Image classification data set "Data" (studio-fluffy/FluffyBird on GitHub). Class labels (3): egg ellipse shape, S2 rund, S2 tropfen.

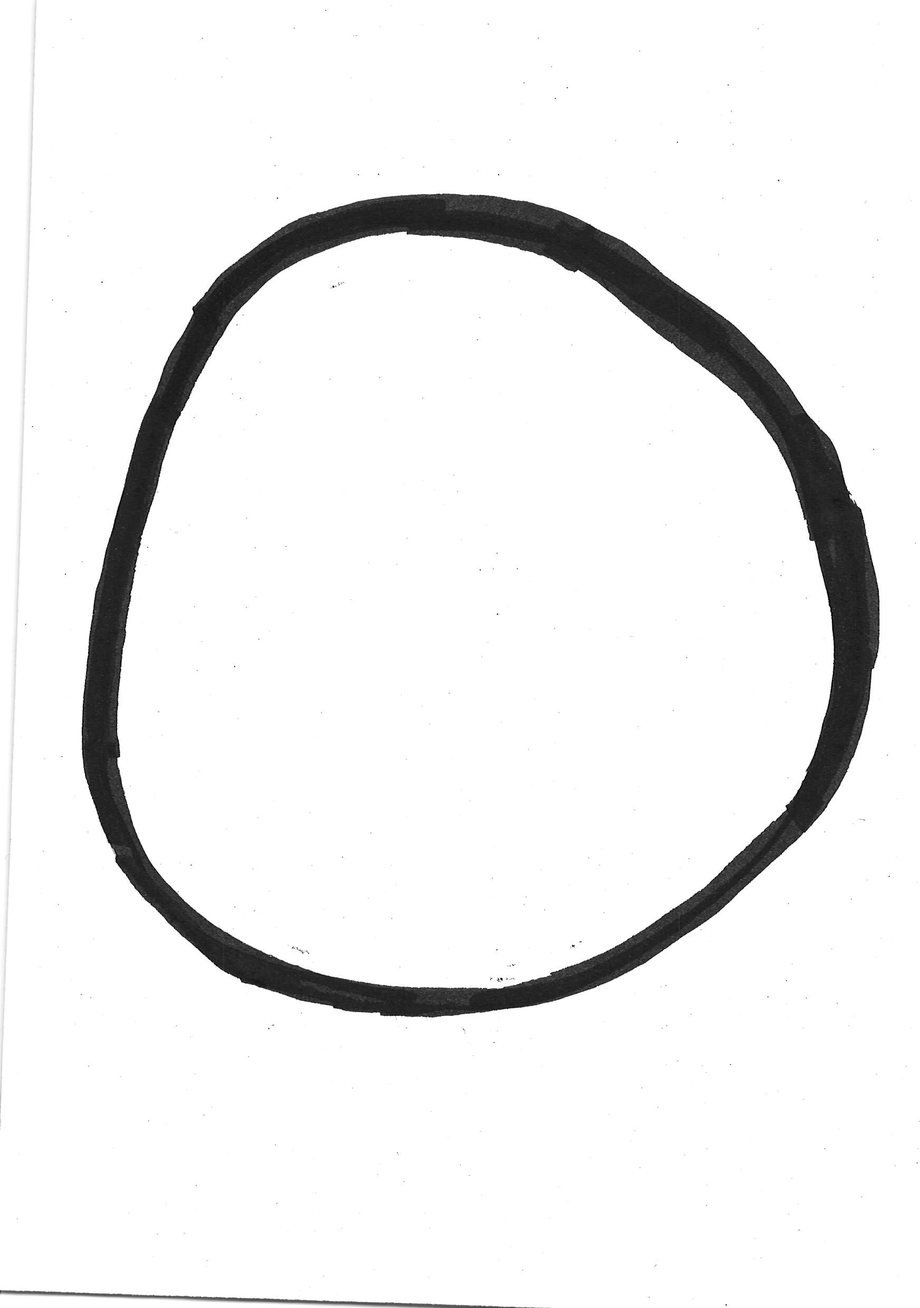
Label: S2 rund

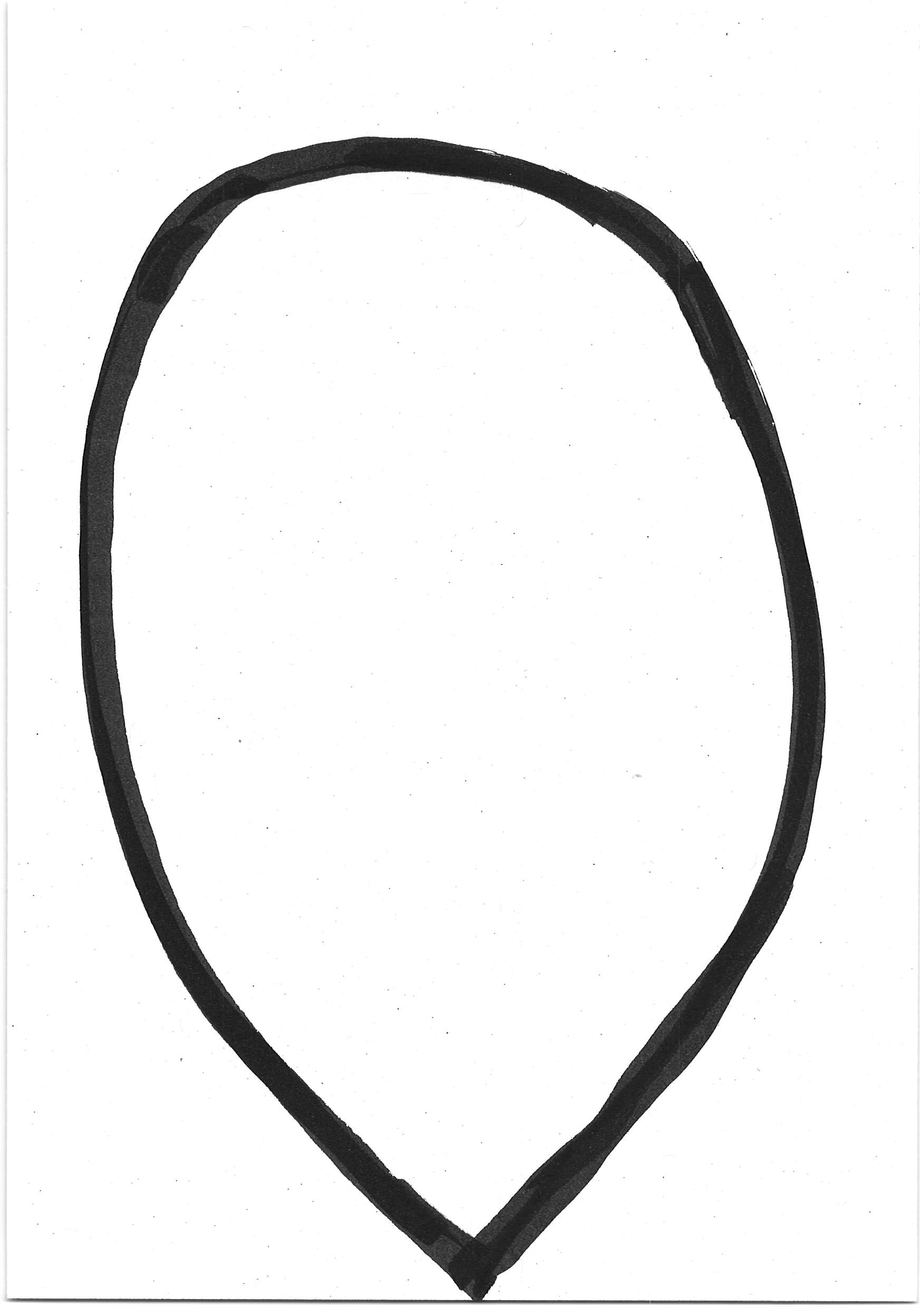
Label: S2 tropfen

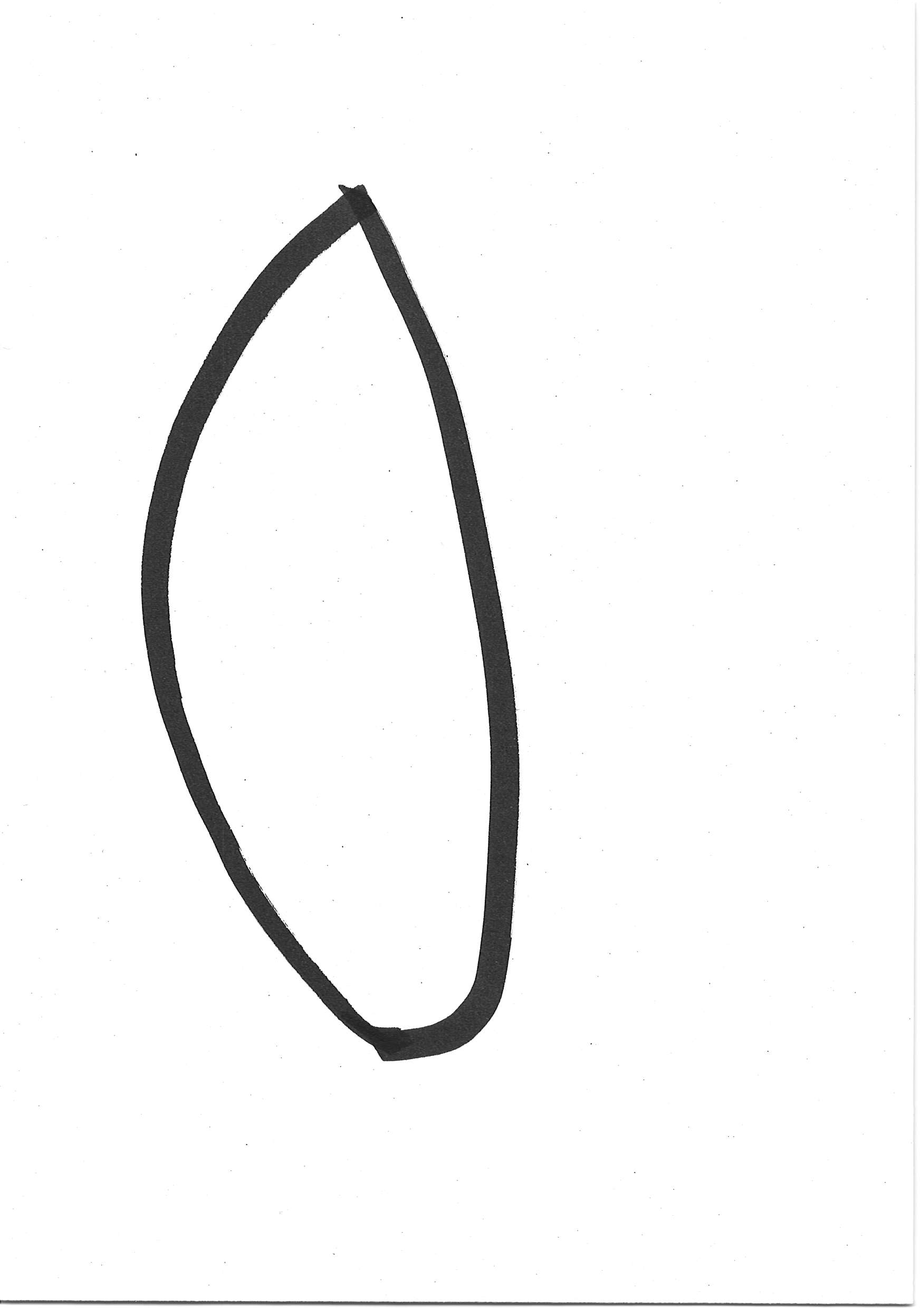
Label: egg ellipse shape

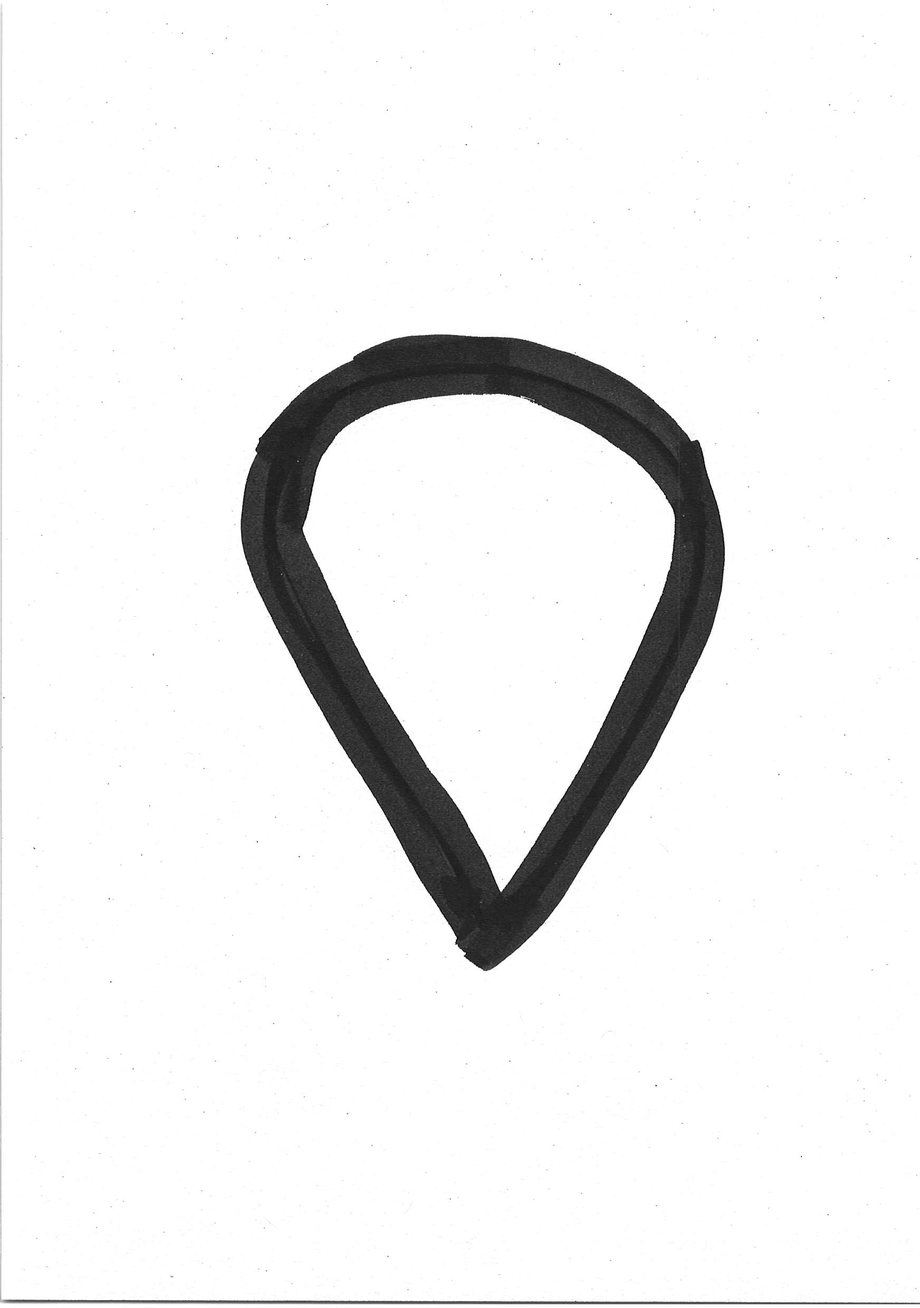
Label: S2 tropfen

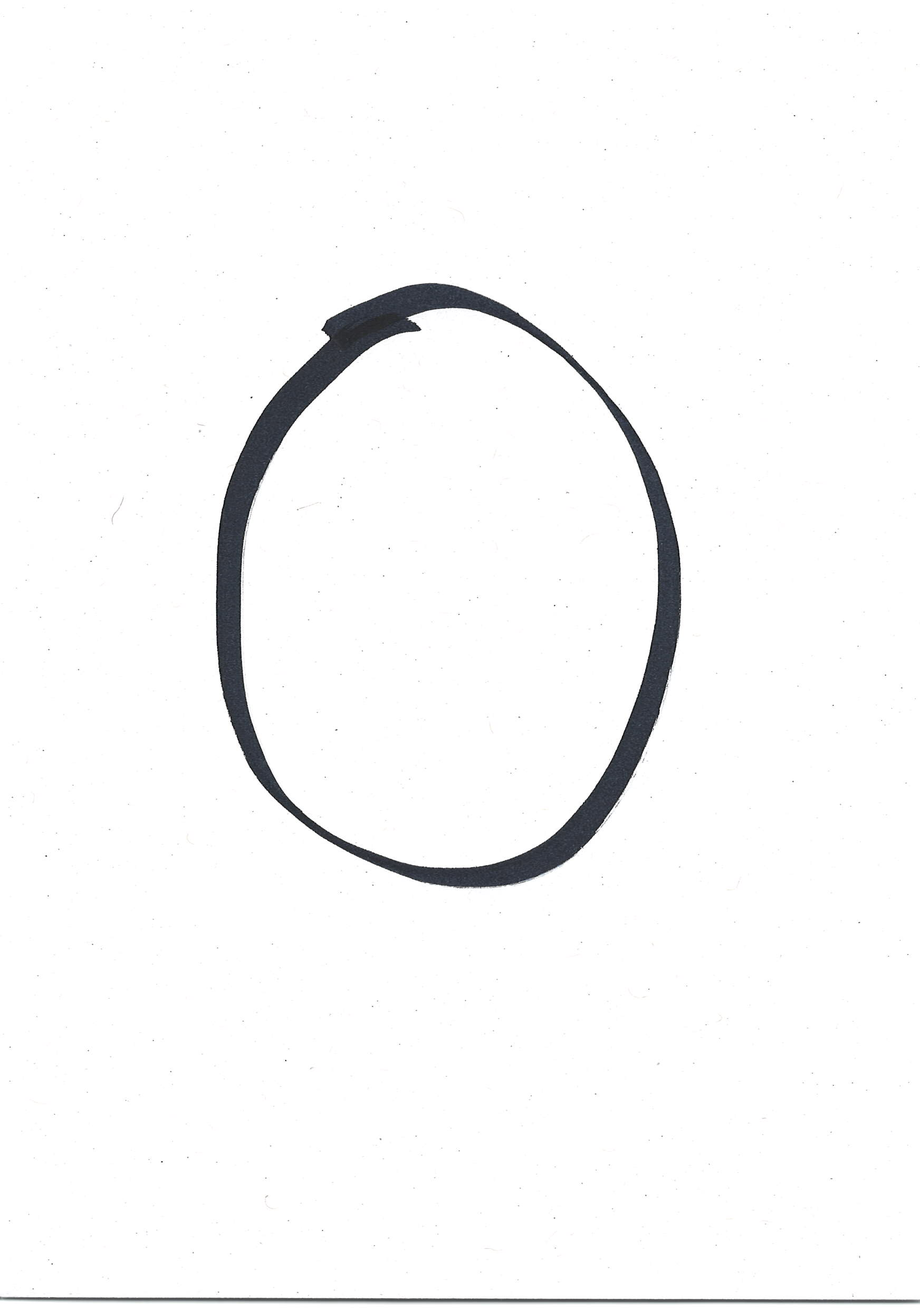
Label: S2 rund

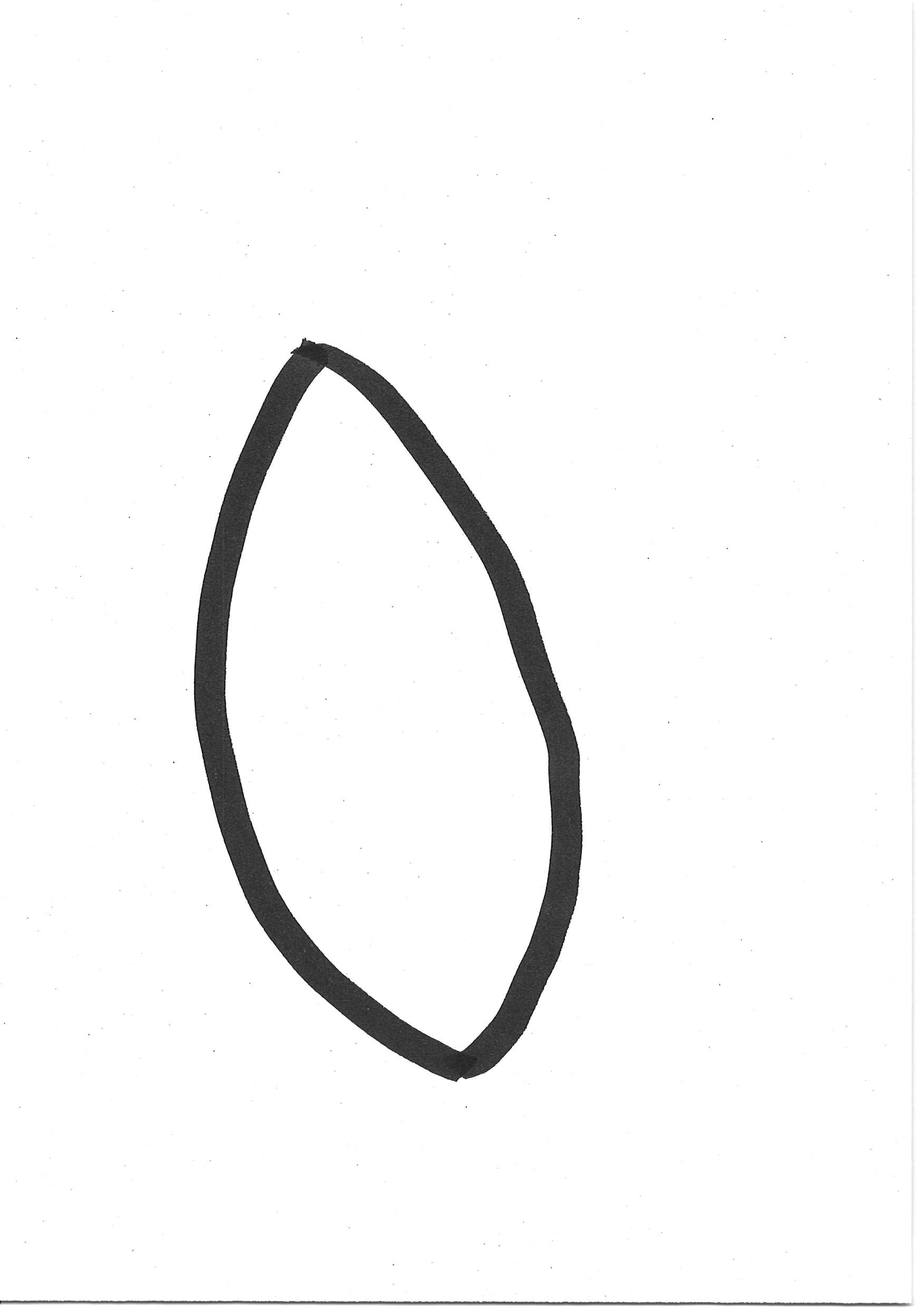
Label: egg ellipse shape
